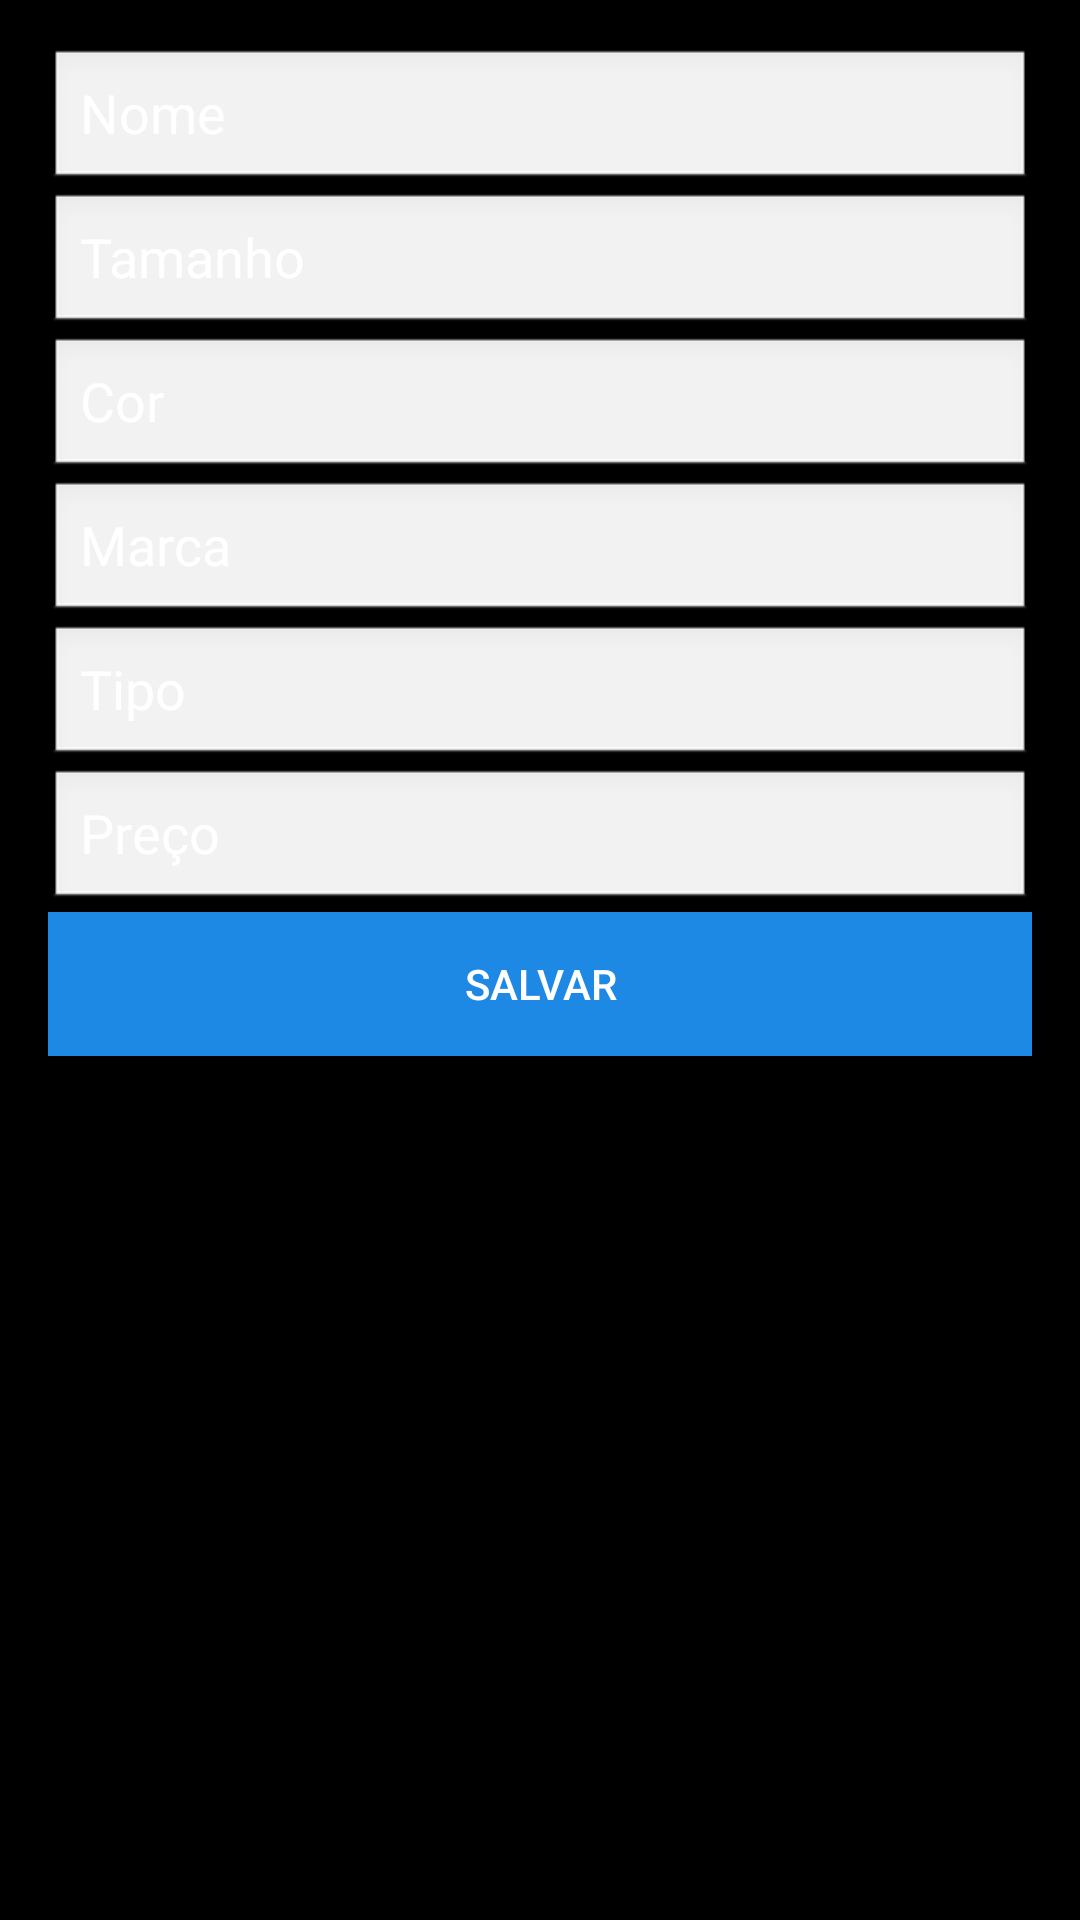

Produce the Android XML layout that renders to this screen, including the resource entries it uses.
<!-- AndroidManifest.xml: application theme Theme.CP3mobile -->
<!-- res/layout/activity_adicionar_roupa.xml -->
<?xml version="1.0" encoding="utf-8"?>
<LinearLayout xmlns:android="http://schemas.android.com/apk/res/android"
    android:layout_width="match_parent"
    android:layout_height="match_parent"
    android:orientation="vertical"
    android:padding="16dp"
    android:background="@android:color/black">

    <EditText
        android:id="@+id/edtNome"
        android:layout_width="match_parent"
        android:layout_height="wrap_content"
        android:hint="Nome"
        android:textColorHint="@android:color/white"
        android:textColor="@android:color/white"
        android:background="@android:drawable/edit_text" />

    <EditText
        android:id="@+id/edtTamanho"
        android:layout_width="match_parent"
        android:layout_height="wrap_content"
        android:hint="Tamanho"
        android:textColorHint="@android:color/white"
        android:textColor="@android:color/white"
        android:background="@android:drawable/edit_text" />

    <EditText
        android:id="@+id/edtCor"
        android:layout_width="match_parent"
        android:layout_height="wrap_content"
        android:hint="Cor"
        android:textColorHint="@android:color/white"
        android:textColor="@android:color/white"
        android:background="@android:drawable/edit_text" />

    <EditText
        android:id="@+id/edtMarca"
        android:layout_width="match_parent"
        android:layout_height="wrap_content"
        android:hint="Marca"
        android:textColorHint="@android:color/white"
        android:textColor="@android:color/white"
        android:background="@android:drawable/edit_text" />

    <EditText
        android:id="@+id/edtTipo"
        android:layout_width="match_parent"
        android:layout_height="wrap_content"
        android:hint="Tipo"
        android:textColorHint="@android:color/white"
        android:textColor="@android:color/white"
        android:background="@android:drawable/edit_text" />

    <EditText
        android:id="@+id/edtPreco"
        android:layout_width="match_parent"
        android:layout_height="wrap_content"
        android:hint="Preço"
        android:textColorHint="@android:color/white"
        android:textColor="@android:color/white"
        android:background="@android:drawable/edit_text" />

    <Button
        android:id="@+id/btnSalvar"
        android:layout_width="match_parent"
        android:layout_height="wrap_content"
        android:text="Salvar"
        android:textColor="@android:color/white"
        android:background="?attr/colorPrimary" />

</LinearLayout>
<!-- resources referenced by this layout -->
<resources>
  <style name="Theme.CP3mobile" parent="Base.Theme.CP3mobile" />
  <style name="Base.Theme.CP3mobile" parent="Theme.Material3.DayNight.NoActionBar">
          <item name="android:colorBackground">#000000</item>
          <item name="android:textColor">#FFFFFF</item>
          <item name="colorPrimary">#1E88E5</item>
          <item name="colorPrimaryVariant">#1565C0</item>
          <item name="colorOnPrimary">#FFFFFF</item>
          <item name="colorAccent">#1E88E5</item>
      </style>
</resources>
